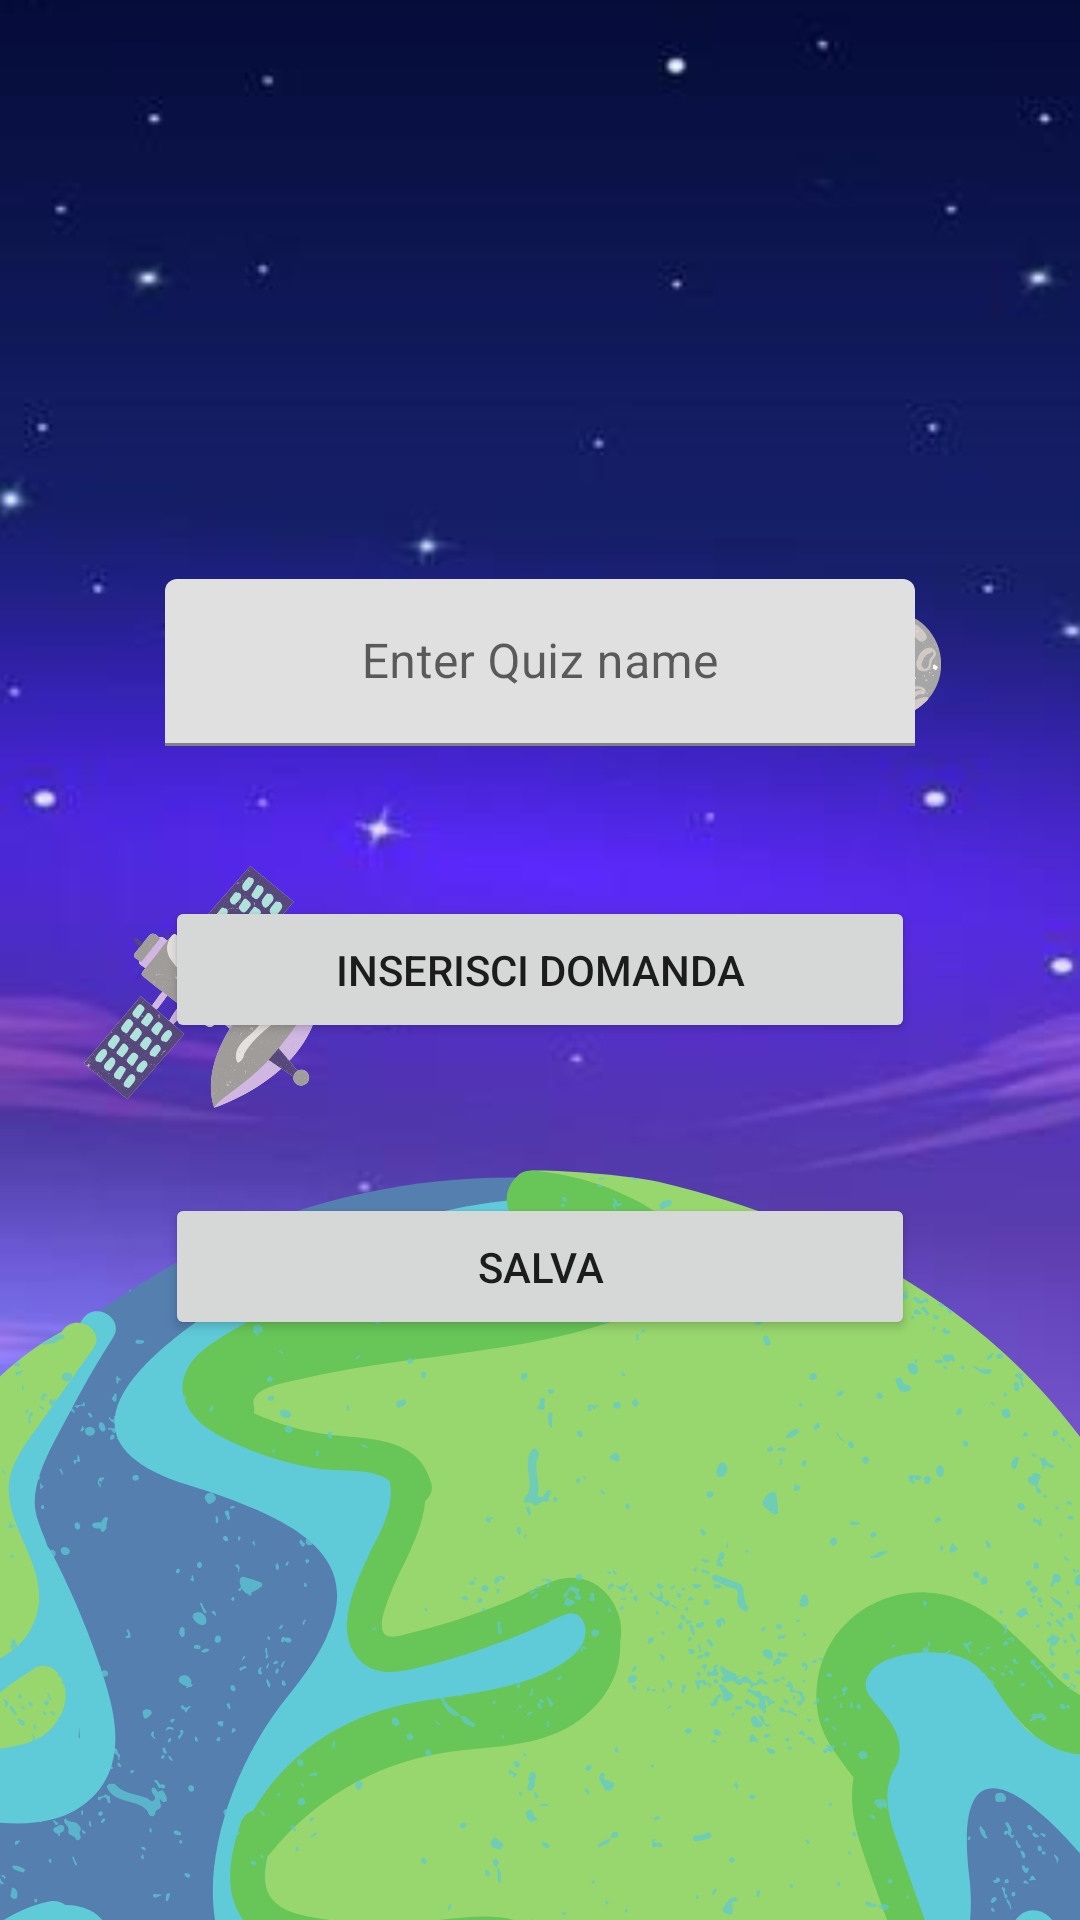

This screen was rendered from an Android layout file. Write that file and the resources it references.
<!-- AndroidManifest.xml: application theme Theme.CLYF -->
<!-- res/layout/popup_create.xml -->
<?xml version="1.0" encoding="utf-8"?>
<LinearLayout
    xmlns:android="http://schemas.android.com/apk/res/android"
    android:layout_width="match_parent"
    android:layout_height="match_parent"
    android:gravity="center"
    android:orientation="vertical"
    android:background="@drawable/createwall">

    <com.google.android.material.textfield.TextInputLayout
        android:layout_width="250dp"
        android:layout_height="wrap_content"
        android:layout_marginHorizontal="16dp"
        android:layout_marginTop="100dp">

        <com.google.android.material.textfield.TextInputEditText
            android:id="@+id/editText"
            android:layout_width="match_parent"
            android:layout_height="wrap_content"
            android:hint="Enter Quiz name"
            android:textAlignment="center"
            android:gravity="center" />
    </com.google.android.material.textfield.TextInputLayout>

    <Button
        android:id="@+id/question_menu"
        android:layout_width="250dp"
        android:layout_height="wrap_content"
        android:layout_margin="50dp"
        android:text="Inserisci domanda"
        android:padding="15dp"/>

    <Button
        android:id="@+id/save1"
        android:layout_width="250dp"
        android:layout_height="wrap_content"
        android:text="salva"
        android:layout_marginBottom="100dp"
        android:padding="15dp"/>


</LinearLayout>
<!-- resources referenced by this layout -->
<resources>
  <!-- drawable createwall: png bitmap (drawable-v24, 369273 bytes) -->
  <style name="Theme.CLYF" parent="Theme.MaterialComponents.DayNight.NoActionBar">
          
          <item name="colorPrimary">@color/purple_500</item>
          <item name="colorPrimaryVariant">@color/purple_700</item>
          <item name="colorOnPrimary">@color/white</item>
          
          <item name="colorSecondary">@color/teal_200</item>
          <item name="colorSecondaryVariant">@color/teal_700</item>
          <item name="colorOnSecondary">@color/black</item>
          
          <item name="android:statusBarColor">?attr/colorPrimaryVariant</item>
          
      </style>
  <color name="purple_500">#FF6200EE</color>
  <color name="purple_700">#FF3700B3</color>
  <color name="white">#FFFFFFFF</color>
  <color name="teal_200">#FF03DAC5</color>
  <color name="teal_700">#FF018786</color>
  <color name="black">#FF000000</color>
</resources>
